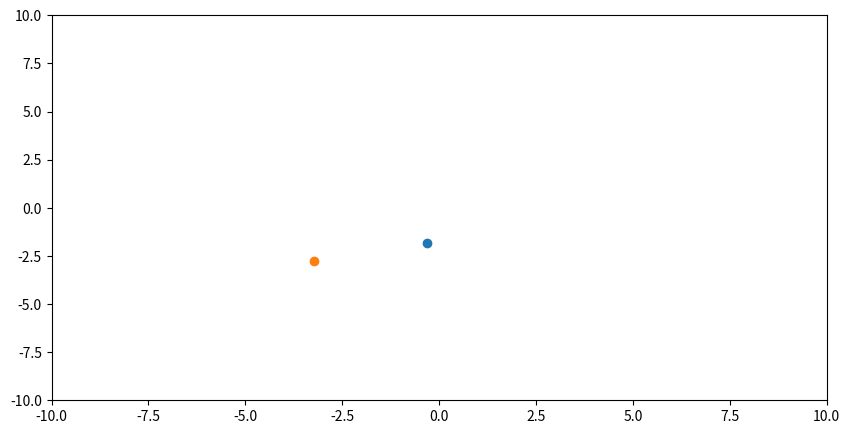

Recreate this plot in Python.
import matplotlib.pyplot as plt
import matplotlib.animation as animation
import numpy as np
from random import uniform
from copy import deepcopy
from scipy import constants

# ediss wurde willkürlich gewählt, t0 entsprechend angepasst (physikalisch nicht unbedingt sinnvoll)
ediss = 500*constants.proton_mass
alpha = 1
deq = 1
t0 = 0.001
damping = 0.3

class particle:
    def __init__(self, index):
        self.index = index
        self.pos = [uniform(-0.5,0.5), uniform(-0.5,0.5)]
        self.prev = []
        self.mass = constants.proton_mass * 10
        self.velocity = [uniform(-1, 1), uniform(-1, 1)]
        self.v_prev = [0,0]
        self.acceleration = [0,0]
        self.F = [0,0]
        self.limits = [[10, -10] , [10, -10]]
    
    def calc_forces(self, particles):
        for i,p in enumerate(particles):
           if id(self) != id(p):
               r = [p.pos[0] - self.pos[0], p.pos[1] - self.pos[1]]
               d = np.sqrt(r[0]**2+r[1]**2)
               Force = r/(d*(1/(2*ediss*alpha*np.e**(-alpha*(d - deq))*(1 - np.e**(-alpha*(d - deq))))))
               self.F += Force
        self.acceleration = self.F / self.mass
    
    def sum_energy(self):
           return(0.5* self.mass * np.sqrt(self.velocity[0]**2+self.velocity[1]**2)) 
           
    def adj_vel(self, friction):
        self.velocity[0] *= friction
        self.velocity[1] *= friction
    
    def propagate(self, dt):
        
        self.velocity[0] += self.acceleration[0] * dt
        self.velocity[1] += self.acceleration[1] * dt
        
        self.prev.append(deepcopy(self.pos))
        
        def limit_position(pos_index, velocity_index, limit_index_x, limit_index_y):
            self.pos[pos_index] = self.limits[limit_index_x][limit_index_y] - (self.velocity[velocity_index]*dt-(self.limits[limit_index_x][limit_index_y]-self.pos[pos_index]))
            self.velocity[velocity_index] *= -1
        
        if ((self.velocity[0]*dt + self.pos[0]) > self.limits[0][0]):
            limit_position(0, 0, 0, 0)
        elif ((self.velocity[0]*dt + self.pos[0]) < self.limits[0][1]):
            limit_position(0, 0, 0, 1)
        else:
            self.pos[0] += self.velocity[0]*dt
        if ((self.velocity[1]*dt + self.pos[1]) > self.limits[1][0]):
            limit_position(1, 1, 1, 0)
        elif ((self.velocity[1]*dt + self.pos[1]) < self.limits[1][1]):
            limit_position(1, 1, 1, 1)
        else:
            self.pos[1] += self.velocity[1]*dt
        self.F = [0,0]
        self.v_prev = self.velocity
    
particles = []
for i in range(2):
    particles.append(particle(i))
for j in particles:   
    for i in range(3):
        j.propagate(1)       

fig, axes = plt.subplots(1,1, figsize =(10,5))

axes.set_xlim(-10, 10)
axes.set_ylim(-10, 10)

lines = []

for i in range(len(particles)):
    lines.append(axes.plot(particles[i].prev[0][0], particles[i].prev[0][1], 'o')[0])

def update(i):
    e_kin_tot = 0
    for j in range(len(particles)):
        particles[j].calc_forces(particles)
    for j in range(len(particles)):    
        particles[j].propagate(0.02)
        
        lines[j].set_xdata([particles[j].pos[0]])
        lines[j].set_ydata([particles[j].pos[1]])        
    for j in particles:
        e_kin_tot =+ j.sum_energy()
    
    friction = 1.0 - damping*np.clip((((e_kin_tot)/(len(particles)*constants.Boltzmann)-t0)/(t0)), -1, 1)**3
    for j in particles:
        j.adj_vel(friction)
        
    return lines

ani1 = animation.FuncAnimation(fig     = fig,
                              func     = update,
                              frames   = 180,
                              interval = 60,
                              repeat = True,
                              blit=True)

plt.show()
